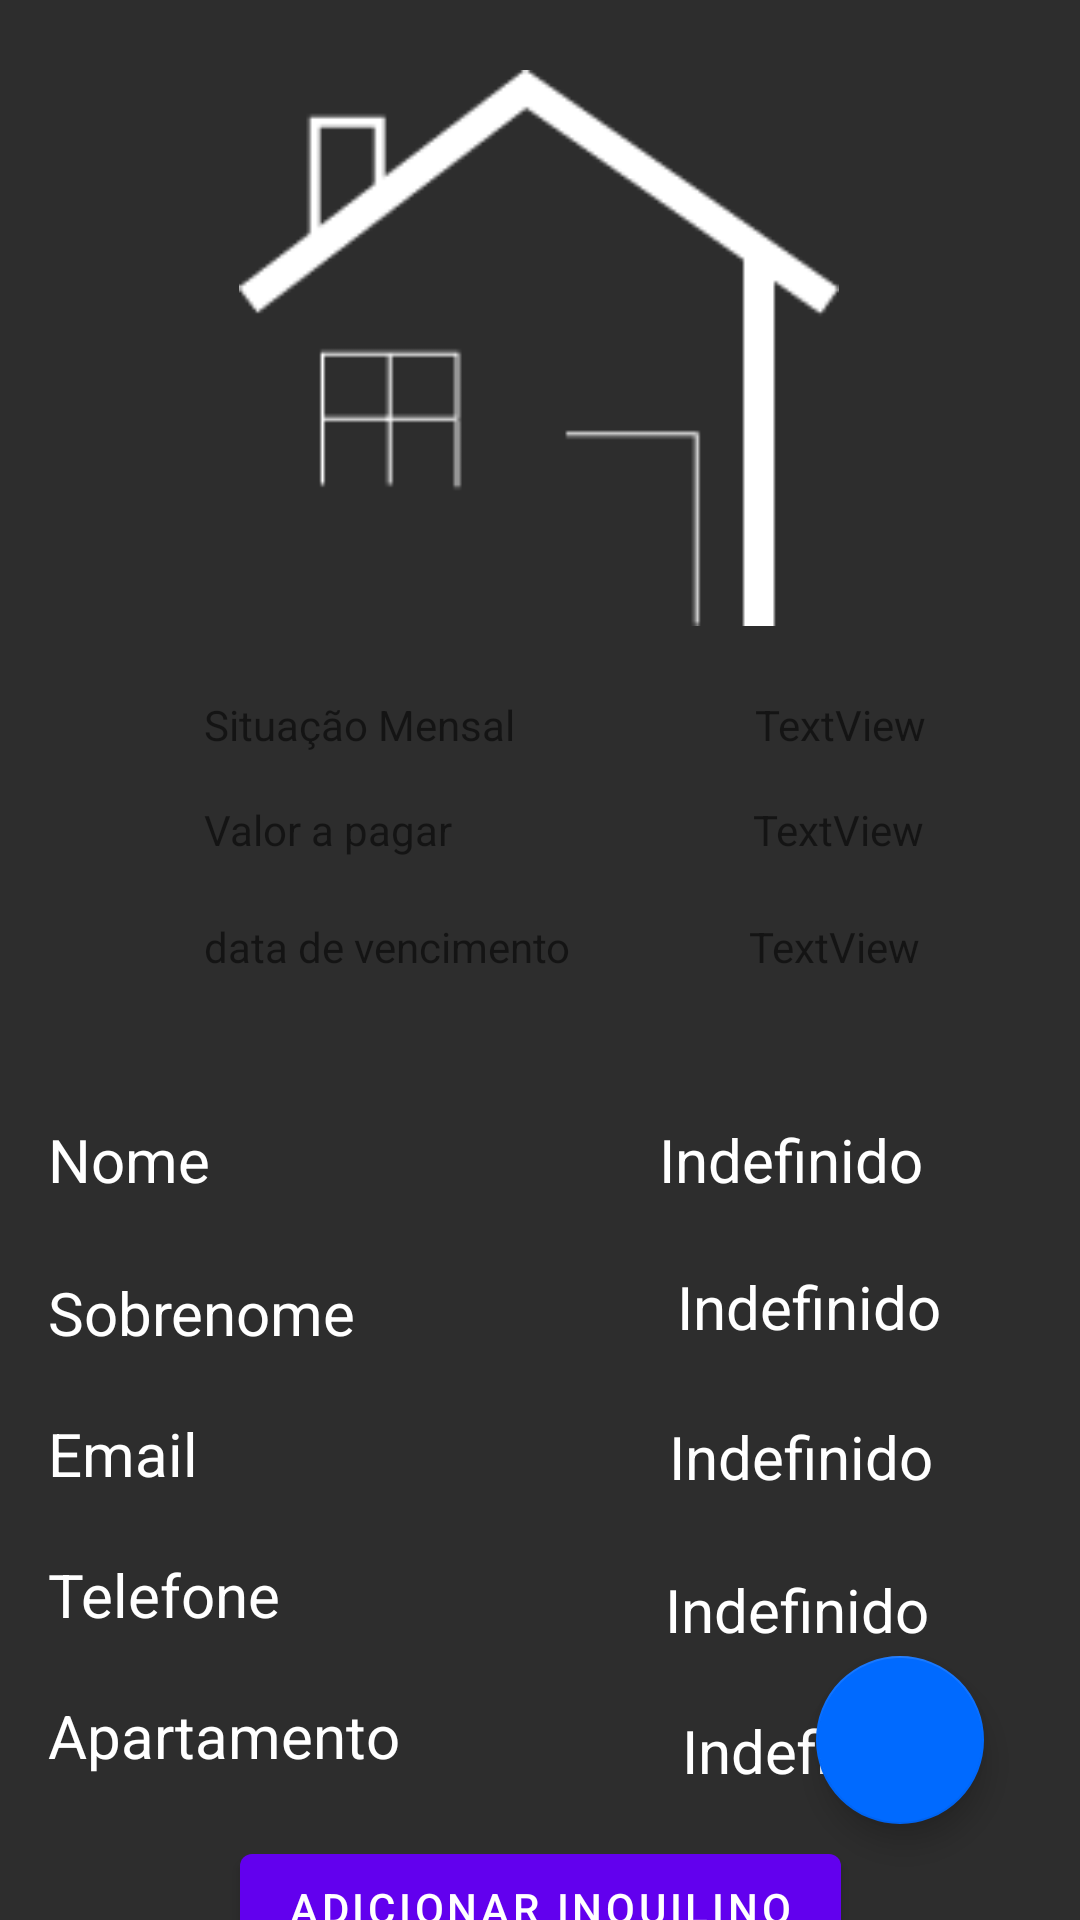

Android layout source for this screen:
<!-- AndroidManifest.xml: application theme Theme.Harden_Taxes -->
<!-- res/layout/activity_detail.xml -->
<?xml version="1.0" encoding="utf-8"?>
<androidx.constraintlayout.widget.ConstraintLayout xmlns:android="http://schemas.android.com/apk/res/android"
    xmlns:app="http://schemas.android.com/apk/res-auto"
    xmlns:tools="http://schemas.android.com/tools"
    android:layout_width="match_parent"
    android:layout_height="match_parent"
    android:background="#2d2d2d"
    tools:context=".activity.DetailApartmentActivity">

    <ImageView
        android:id="@+id/imageView2"
        android:layout_width="200dp"
        android:layout_height="200dp"
        android:layout_marginTop="16dp"
        app:layout_constraintEnd_toEndOf="parent"
        app:layout_constraintHorizontal_bias="0.497"
        app:layout_constraintStart_toStartOf="parent"
        app:layout_constraintTop_toTopOf="parent"
        app:srcCompat="@drawable/logo" />

    <TextView
        android:id="@+id/Detail_textView_firstname"
        android:layout_width="wrap_content"
        android:layout_height="wrap_content"
        android:text="Indefinido"
        android:textAlignment="textStart"
        android:textColor="#FFFFFF"
        android:textSize="20sp"
        app:layout_constraintBottom_toBottomOf="@+id/temperaturaS"
        app:layout_constraintEnd_toEndOf="parent"
        app:layout_constraintHorizontal_bias="0.808"
        app:layout_constraintStart_toStartOf="parent" />

    <TextView
        android:id="@+id/Detail_textView_email"
        android:layout_width="wrap_content"
        android:layout_height="wrap_content"
        android:layout_marginTop="21dp"
        android:text="Indefinido"
        android:textAlignment="textStart"
        android:textColor="#FFFFFF"
        android:textSize="20sp"
        app:layout_constraintEnd_toEndOf="parent"
        app:layout_constraintHorizontal_bias="0.762"
        app:layout_constraintStart_toEndOf="@+id/PA"
        app:layout_constraintTop_toBottomOf="@+id/gravidades" />

    <TextView
        android:id="@+id/Detail_textView_telefone"
        android:layout_width="wrap_content"
        android:layout_height="wrap_content"
        android:layout_marginTop="24dp"
        android:layout_marginEnd="16dp"
        android:text="Indefinido"
        android:textAlignment="textStart"
        android:textColor="#FFFFFF"
        android:textSize="20sp"
        app:layout_constraintEnd_toEndOf="parent"
        app:layout_constraintHorizontal_bias="0.788"
        app:layout_constraintStart_toEndOf="@+id/po"
        app:layout_constraintTop_toBottomOf="@+id/Detail_textView_email" />

    <TextView
        android:id="@+id/detail_textView_floor"
        android:layout_width="wrap_content"
        android:layout_height="wrap_content"
        android:layout_marginTop="20dp"
        android:text="Indefinido"
        android:textAlignment="textStart"
        android:textColor="#FFFFFF"
        android:textSize="20sp"
        app:layout_constraintEnd_toEndOf="parent"
        app:layout_constraintHorizontal_bias="0.676"
        app:layout_constraintStart_toEndOf="@+id/textView"
        app:layout_constraintTop_toBottomOf="@+id/Detail_textView_telefone" />

    <TextView
        android:id="@+id/Detail_textView_lastname"
        android:layout_width="wrap_content"
        android:layout_height="wrap_content"
        android:layout_marginTop="20dp"
        android:text="Indefinido"
        android:textAlignment="textStart"
        android:textColor="#FFFFFF"
        android:textSize="20sp"
        app:layout_constraintBottom_toBottomOf="@+id/gravidades"
        app:layout_constraintEnd_toEndOf="parent"
        app:layout_constraintHorizontal_bias="0.697"
        app:layout_constraintStart_toEndOf="@+id/gravidades"
        app:layout_constraintTop_toBottomOf="@+id/Detail_textView_firstname" />

    <TextView
        android:id="@+id/po"
        android:layout_width="78dp"
        android:layout_height="wrap_content"
        android:layout_marginStart="16dp"
        android:layout_marginLeft="16dp"
        android:layout_marginTop="20dp"
        android:text="Telefone"
        android:textColor="#FFFFFF"
        android:textSize="20sp"
        app:layout_constraintStart_toStartOf="parent"
        app:layout_constraintTop_toBottomOf="@+id/PA" />

    <TextView
        android:id="@+id/PA"
        android:layout_width="50dp"
        android:layout_height="wrap_content"
        android:layout_marginStart="16dp"
        android:layout_marginLeft="16dp"
        android:layout_marginTop="20dp"
        android:text="Email"
        android:textColor="#FFFFFF"
        android:textSize="20sp"
        app:layout_constraintStart_toStartOf="parent"
        app:layout_constraintTop_toBottomOf="@+id/gravidades" />

    <TextView
        android:id="@+id/gravidades"
        android:layout_width="103dp"
        android:layout_height="wrap_content"
        android:layout_marginStart="16dp"
        android:layout_marginLeft="16dp"
        android:layout_marginTop="24dp"
        android:text="Sobrenome"
        android:textColor="#FFFFFF"
        android:textSize="20sp"
        app:layout_constraintStart_toStartOf="parent"
        app:layout_constraintTop_toBottomOf="@+id/temperaturaS" />

    <TextView
        android:id="@+id/temperaturaS"
        android:layout_width="54dp"
        android:layout_height="wrap_content"
        android:layout_marginStart="16dp"
        android:layout_marginLeft="16dp"
        android:layout_marginTop="48dp"
        android:text="Nome"
        android:textColor="#FFFFFF"
        android:textSize="20sp"
        app:layout_constraintStart_toStartOf="parent"
        app:layout_constraintTop_toBottomOf="@+id/textView4" />

    <TextView
        android:id="@+id/textView"
        android:layout_width="118dp"
        android:layout_height="wrap_content"
        android:layout_marginStart="16dp"
        android:layout_marginTop="20dp"
        android:text="Apartamento"
        android:textColor="#FFFFFF"
        android:textSize="20sp"
        app:drawableTint="@color/black"
        app:layout_constraintStart_toStartOf="parent"
        app:layout_constraintTop_toBottomOf="@+id/po" />

    <Button
        android:id="@+id/detail_button_edit"
        android:layout_width="wrap_content"
        android:layout_height="wrap_content"
        android:layout_marginTop="20dp"
        android:text="Adicionar Inquilino"
        android:visibility="visible"
        app:layout_constraintEnd_toEndOf="parent"
        app:layout_constraintStart_toStartOf="parent"
        app:layout_constraintTop_toBottomOf="@+id/textView" />

    <TextView
        android:id="@+id/textView8"
        android:layout_width="wrap_content"
        android:layout_height="wrap_content"
        android:layout_marginStart="68dp"
        android:layout_marginLeft="68dp"
        android:layout_marginTop="16dp"
        android:text="Situação Mensal"
        android:textSize="14sp"
        app:layout_constraintStart_toStartOf="parent"
        app:layout_constraintTop_toBottomOf="@+id/imageView2" />

    <TextView
        android:id="@+id/detail_textview_situation"
        android:layout_width="0dp"
        android:layout_height="wrap_content"
        android:layout_marginStart="80dp"
        android:layout_marginLeft="80dp"
        android:text="TextView"
        android:textSize="14sp"
        app:layout_constraintBottom_toBottomOf="@+id/textView8"
        app:layout_constraintStart_toEndOf="@+id/textView8" />

    <TextView
        android:id="@+id/detail_textview_tax"
        android:layout_width="0dp"
        android:layout_height="wrap_content"
        android:layout_marginStart="100dp"
        android:layout_marginLeft="100dp"
        android:text="TextView"
        android:textSize="14sp"
        app:layout_constraintBottom_toBottomOf="@+id/textView3"
        app:layout_constraintStart_toEndOf="@+id/textView3" />

    <TextView
        android:id="@+id/textView3"
        android:layout_width="wrap_content"
        android:layout_height="wrap_content"
        android:layout_marginStart="68dp"
        android:layout_marginLeft="68dp"
        android:layout_marginTop="16dp"
        android:text="Valor a pagar"
        android:textSize="14sp"
        app:layout_constraintStart_toStartOf="parent"
        app:layout_constraintTop_toBottomOf="@+id/textView8" />

    <Button
        android:id="@+id/detail_button_pay"
        android:layout_width="wrap_content"
        android:layout_height="wrap_content"
        android:layout_marginBottom="16dp"
        android:text="Pagar Taxa"
        android:visibility="visible"
        app:layout_constraintBottom_toBottomOf="parent"
        app:layout_constraintEnd_toEndOf="parent"
        app:layout_constraintHorizontal_bias="0.497"
        app:layout_constraintStart_toStartOf="parent"
        app:layout_constraintTop_toBottomOf="@+id/detail_button_edit"
        app:layout_constraintVertical_bias="0.0" />

    <TextView
        android:id="@+id/textView4"
        android:layout_width="wrap_content"
        android:layout_height="wrap_content"
        android:layout_marginStart="68dp"
        android:layout_marginLeft="68dp"
        android:layout_marginTop="20dp"
        android:text="data de vencimento "
        app:layout_constraintStart_toStartOf="parent"
        app:layout_constraintTop_toBottomOf="@+id/textView3" />

    <TextView
        android:id="@+id/detail_textview_date"
        android:layout_width="0dp"
        android:layout_height="wrap_content"
        android:layout_marginStart="56dp"
        android:layout_marginLeft="56dp"
        android:text="TextView"
        app:layout_constraintBottom_toBottomOf="@+id/textView4"
        app:layout_constraintStart_toEndOf="@+id/textView4" />

    <com.google.android.material.floatingactionbutton.FloatingActionButton
        android:id="@+id/detail_button_message"
        android:layout_width="wrap_content"
        android:layout_height="wrap_content"
        android:layout_marginEnd="32dp"
        android:layout_marginRight="32dp"
        android:layout_marginBottom="32dp"
        android:clickable="true"
        android:tint="#FFFFFF"
        android:visibility="visible"
        app:backgroundTint="#006AFF"
        app:layout_constraintBottom_toBottomOf="parent"
        app:layout_constraintEnd_toEndOf="parent"
        app:srcCompat="@drawable/mesagem" />

</androidx.constraintlayout.widget.ConstraintLayout>
<!-- resources referenced by this layout -->
<resources>
  <!-- drawable logo: png bitmap (drawable, 2035 bytes) -->
  <style name="Theme.Harden_Taxes" parent="Theme.MaterialComponents.DayNight.DarkActionBar">
          
          <item name="colorPrimary">@color/purple_500</item>
          <item name="colorPrimaryVariant">@color/purple_700</item>
          <item name="colorOnPrimary">@color/white</item>
          
          <item name="colorSecondary">@color/teal_200</item>
          <item name="colorSecondaryVariant">@color/teal_700</item>
          <item name="colorOnSecondary">@color/black</item>
          
          <item name="android:statusBarColor" tools:targetApi="l">?attr/colorPrimaryVariant</item>
          
      </style>
  <!-- not gathered from this repository: default colours our renderer supplied (Android Studio template values) -->
  <color name="purple_500">#FF6200EE</color>
  <color name="purple_700">#FF3700B3</color>
  <color name="teal_200">#FF03DAC5</color>
  <color name="teal_700">#FF018786</color>
  <color name="black">#FF000000</color>
  <color name="white">#FFFFFFFF</color>
</resources>
